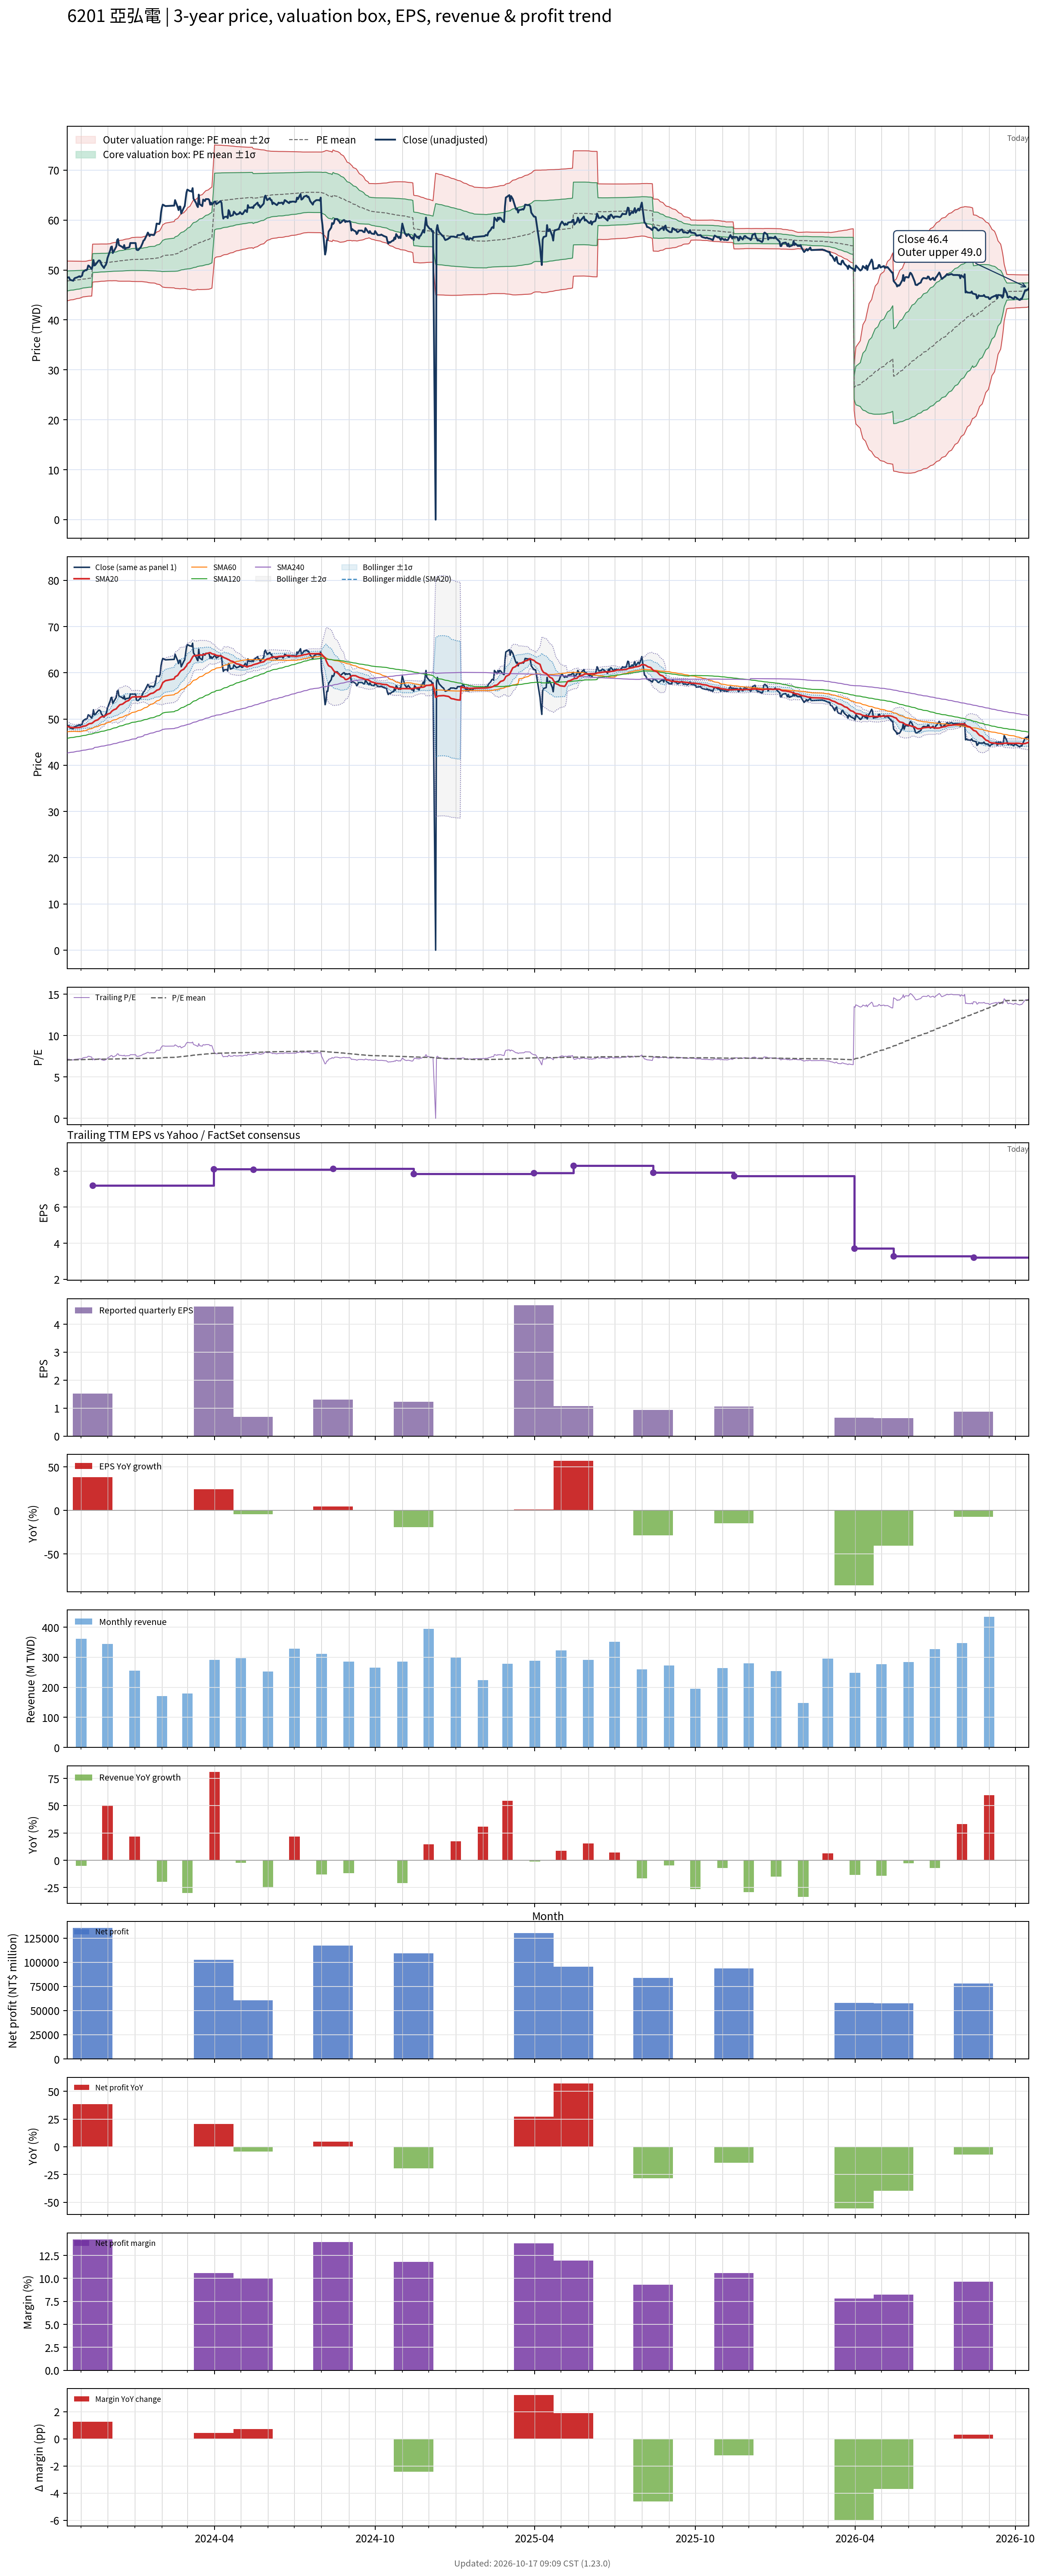

Source data for this figure (header and first rows):
# chart-version: skill-stock-dynamic-val…
date, close, available_date, period_end, eps, ttm_eps, pe, pe_mean, pe_std, price_m2, price_m1, price_mean, price_p1, price_p2, forward_eps, forward_pe, forward_pe_mean, forward_pe_std, forward_price_m2, forward_price_m1, forward_price_mean, forward_price_p1, forward_price_p2, sma20
2023-10-16, 48.5, 2023-08-14, 2023-06-30, 1.25, 6.78, 7.153, 7.051, 0.2944, 43.81, 45.81, 47.8, 49.8, 51.8, , , , , , , , , , 48.38
2023-10-17, 48.5, 2023-08-14, 2023-06-30, 1.25, 6.78, 7.153, 7.055, 0.2926, 43.86, 45.85, 47.83, 49.81, 51.8, , , , , , , , , , 48.33
2023-10-18, 48.55, 2023-08-14, 2023-06-30, 1.25, 6.78, 7.161, 7.059, 0.2907, 43.92, 45.89, 47.86, 49.83, 51.8, , , , , , , , , , 48.31
2023-10-19, 48.15, 2023-08-14, 2023-06-30, 1.25, 6.78, 7.102, 7.062, 0.2882, 43.97, 45.93, 47.88, 49.84, 51.79, , , , , , , , , , 48.26
2023-10-20, 48, 2023-08-14, 2023-06-30, 1.25, 6.78, 7.08, 7.066, 0.2864, 44.02, 45.96, 47.9, 49.85, 51.79, , , , , , , , , , 48.2
2023-10-23, 47.85, 2023-08-14, 2023-06-30, 1.25, 6.78, 7.058, 7.068, 0.2847, 44.06, 45.99, 47.92, 49.85, 51.78, , , , , , , , , , 48.15
2023-10-24, 48.25, 2023-08-14, 2023-06-30, 1.25, 6.78, 7.117, 7.072, 0.2826, 44.12, 46.03, 47.95, 49.86, 51.78, , , , , , , , , , 48.13
2023-10-25, 48.4, 2023-08-14, 2023-06-30, 1.25, 6.78, 7.139, 7.075, 0.2806, 44.17, 46.07, 47.97, 49.87, 51.78, , , , , , , , , , 48.13
2023-10-26, 48.45, 2023-08-14, 2023-06-30, 1.25, 6.78, 7.146, 7.079, 0.2786, 44.22, 46.11, 48, 49.89, 51.77, , , , , , , , , , 48.13
2023-10-27, 48.5, 2023-08-14, 2023-06-30, 1.25, 6.78, 7.153, 7.083, 0.2765, 44.27, 46.15, 48.02, 49.9, 51.77, , , , , , , , , , 48.14
2023-10-30, 48.75, 2023-08-14, 2023-06-30, 1.25, 6.78, 7.19, 7.087, 0.2739, 44.34, 46.2, 48.05, 49.91, 51.77, , , , , , , , , , 48.17
2023-10-31, 48.6, 2023-08-14, 2023-06-30, 1.25, 6.78, 7.168, 7.092, 0.2709, 44.41, 46.24, 48.08, 49.92, 51.76, , , , , , , , , , 48.22
2023-11-01, 48.75, 2023-08-14, 2023-06-30, 1.25, 6.78, 7.19, 7.096, 0.2682, 44.48, 46.29, 48.11, 49.93, 51.75, , , , , , , , , , 48.27
2023-11-02, 48.85, 2023-08-14, 2023-06-30, 1.25, 6.78, 7.205, 7.101, 0.2653, 44.54, 46.34, 48.14, 49.94, 51.74, , , , , , , , , , 48.33
2023-11-03, 49.6, 2023-08-14, 2023-06-30, 1.25, 6.78, 7.316, 7.106, 0.2629, 44.62, 46.4, 48.18, 49.96, 51.74, , , , , , , , , , 48.43
2023-11-06, 50, 2023-08-14, 2023-06-30, 1.25, 6.78, 7.375, 7.112, 0.2608, 44.68, 46.45, 48.22, 49.99, 51.76, , , , , , , , , , 48.52
2023-11-07, 49.95, 2023-08-14, 2023-06-30, 1.25, 6.78, 7.367, 7.116, 0.2608, 44.71, 46.48, 48.25, 50.02, 51.78, , , , , , , , , , 48.61
2023-11-08, 50.2, 2023-08-14, 2023-06-30, 1.25, 6.78, 7.404, 7.12, 0.2615, 44.73, 46.5, 48.28, 50.05, 51.82, , , , , , , , , , 48.74
2023-11-09, 50.9, 2023-08-14, 2023-06-30, 1.25, 6.78, 7.507, 7.126, 0.2629, 44.75, 46.53, 48.31, 50.09, 51.88, , , , , , , , , , 48.87
2023-11-10, 50.8, 2023-08-14, 2023-06-30, 1.25, 6.78, 7.493, 7.13, 0.2642, 44.76, 46.55, 48.34, 50.14, 51.93, , , , , , , , , , 48.98
2023-11-13, 50.2, 2023-08-14, 2023-06-30, 1.25, 6.78, 7.404, 7.135, 0.2647, 44.78, 46.58, 48.37, 50.17, 51.96, , , , , , , , , , 49.06
2023-11-14, 50.8, 2023-11-14, 2023-09-30, 1.52, 7.2, 7.056, 7.136, 0.264, 47.58, 49.48, 51.38, 53.28, 55.18, , , , , , , , , , 49.18
2023-11-15, 52, 2023-11-14, 2023-09-30, 1.52, 7.2, 7.222, 7.138, 0.2635, 47.6, 49.5, 51.39, 53.29, 55.19, , , , , , , , , , 49.35
2023-11-16, 50.9, 2023-11-14, 2023-09-30, 1.52, 7.2, 7.069, 7.139, 0.2629, 47.62, 49.51, 51.4, 53.29, 55.19, , , , , , , , , , 49.49
2023-11-17, 51, 2023-11-14, 2023-09-30, 1.52, 7.2, 7.083, 7.14, 0.2623, 47.63, 49.52, 51.41, 53.3, 55.19, , , , , , , , , , 49.64
2023-11-20, 51.7, 2023-11-14, 2023-09-30, 1.52, 7.2, 7.181, 7.143, 0.2616, 47.66, 49.54, 51.43, 53.31, 55.19, , , , , , , , , , 49.83
2023-11-21, 51.9, 2023-11-14, 2023-09-30, 1.52, 7.2, 7.208, 7.145, 0.2609, 47.69, 49.56, 51.44, 53.32, 55.2, , , , , , , , , , 50.01
2023-11-22, 51.9, 2023-11-14, 2023-09-30, 1.52, 7.2, 7.208, 7.147, 0.2603, 47.71, 49.58, 51.46, 53.33, 55.21, , , , , , , , , , 50.19
2023-11-23, 51.7, 2023-11-14, 2023-09-30, 1.52, 7.2, 7.181, 7.149, 0.2597, 47.73, 49.6, 51.47, 53.34, 55.21, , , , , , , , , , 50.35
2023-11-24, 51.1, 2023-11-14, 2023-09-30, 1.52, 7.2, 7.097, 7.15, 0.2591, 47.75, 49.62, 51.48, 53.35, 55.21, , , , , , , , , , 50.48
2023-11-27, 50.4, 2023-11-14, 2023-09-30, 1.52, 7.2, 7, 7.151, 0.2587, 47.76, 49.62, 51.49, 53.35, 55.21, , , , , , , , , , 50.56
2023-11-28, 50.8, 2023-11-14, 2023-09-30, 1.52, 7.2, 7.056, 7.152, 0.258, 47.78, 49.64, 51.49, 53.35, 55.21, , , , , , , , , , 50.67
2023-11-29, 51, 2023-11-14, 2023-09-30, 1.52, 7.2, 7.083, 7.153, 0.2575, 47.79, 49.65, 51.5, 53.35, 55.21, , , , , , , , , , 50.78
2023-11-30, 51.5, 2023-11-14, 2023-09-30, 1.52, 7.2, 7.153, 7.154, 0.2568, 47.81, 49.66, 51.51, 53.36, 55.21, , , , , , , , , , 50.92
2023-12-01, 52.4, 2023-11-14, 2023-09-30, 1.52, 7.2, 7.278, 7.157, 0.2564, 47.84, 49.69, 51.53, 53.38, 55.22, , , , , , , , , , 51.06
2023-12-04, 53.9, 2023-11-14, 2023-09-30, 1.52, 7.2, 7.486, 7.162, 0.2575, 47.86, 49.71, 51.56, 53.42, 55.27, , , , , , , , , , 51.25
2023-12-05, 54.6, 2023-11-14, 2023-09-30, 1.52, 7.2, 7.583, 7.166, 0.2601, 47.85, 49.72, 51.6, 53.47, 55.34, , , , , , , , , , 51.48
2023-12-06, 54.7, 2023-11-14, 2023-09-30, 1.52, 7.2, 7.597, 7.171, 0.2628, 47.84, 49.74, 51.63, 53.52, 55.41, , , , , , , , , , 51.71
2023-12-07, 53.4, 2023-11-14, 2023-09-30, 1.52, 7.2, 7.417, 7.174, 0.2636, 47.85, 49.75, 51.65, 53.55, 55.45, , , , , , , , , , 51.84
2023-12-08, 53.7, 2023-11-14, 2023-09-30, 1.52, 7.2, 7.458, 7.177, 0.2647, 47.86, 49.77, 51.67, 53.58, 55.48, , , , , , , , , , 51.98
2023-12-11, 54.7, 2023-11-14, 2023-09-30, 1.52, 7.2, 7.597, 7.181, 0.2673, 47.86, 49.78, 51.7, 53.63, 55.55, , , , , , , , , , 52.2
2023-12-12, 56, 2023-11-14, 2023-09-30, 1.52, 7.2, 7.778, 7.187, 0.2726, 47.82, 49.78, 51.75, 53.71, 55.67, , , , , , , , , , 52.47
2023-12-13, 56.2, 2023-11-14, 2023-09-30, 1.52, 7.2, 7.806, 7.193, 0.2782, 47.78, 49.79, 51.79, 53.79, 55.8, , , , , , , , , , 52.67
2023-12-14, 55, 2023-11-14, 2023-09-30, 1.52, 7.2, 7.639, 7.197, 0.2811, 47.77, 49.8, 51.82, 53.84, 55.87, , , , , , , , , , 52.88
2023-12-15, 54.9, 2023-11-14, 2023-09-30, 1.52, 7.2, 7.625, 7.201, 0.2838, 47.76, 49.8, 51.85, 53.89, 55.93, , , , , , , , , , 53.08
2023-12-18, 54.6, 2023-11-14, 2023-09-30, 1.52, 7.2, 7.583, 7.204, 0.286, 47.75, 49.81, 51.87, 53.93, 55.99, , , , , , , , , , 53.22
2023-12-19, 54.4, 2023-11-14, 2023-09-30, 1.52, 7.2, 7.556, 7.208, 0.2876, 47.76, 49.83, 51.9, 53.97, 56.04, , , , , , , , , , 53.34
2023-12-20, 55, 2023-11-14, 2023-09-30, 1.52, 7.2, 7.639, 7.212, 0.2902, 47.75, 49.84, 51.93, 54.02, 56.11, , , , , , , , , , 53.5
2023-12-21, 54.2, 2023-11-14, 2023-09-30, 1.52, 7.2, 7.528, 7.216, 0.2914, 47.76, 49.86, 51.95, 54.05, 56.15, , , , , , , , , , 53.62
2023-12-22, 54.4, 2023-11-14, 2023-09-30, 1.52, 7.2, 7.556, 7.219, 0.293, 47.76, 49.87, 51.98, 54.09, 56.2, , , , , , , , , , 53.79
2023-12-25, 54.5, 2023-11-14, 2023-09-30, 1.52, 7.2, 7.569, 7.223, 0.2946, 47.76, 49.88, 52, 54.13, 56.25, , , , , , , , , , 53.99
2023-12-26, 54.6, 2023-11-14, 2023-09-30, 1.52, 7.2, 7.583, 7.226, 0.2964, 47.76, 49.9, 52.03, 54.16, 56.3, , , , , , , , , , 54.19
2023-12-27, 55.4, 2023-11-14, 2023-09-30, 1.52, 7.2, 7.694, 7.231, 0.2995, 47.75, 49.9, 52.06, 54.22, 56.37, , , , , , , , , , 54.41
2023-12-28, 55.4, 2023-11-14, 2023-09-30, 1.52, 7.2, 7.694, 7.235, 0.3024, 47.73, 49.91, 52.09, 54.27, 56.44, , , , , , , , , , 54.6
2023-12-29, 55.4, 2023-11-14, 2023-09-30, 1.52, 7.2, 7.694, 7.237, 0.3051, 47.72, 49.91, 52.11, 54.31, 56.5, , , , , , , , , , 54.75
2024-01-02, 55.4, 2023-11-14, 2023-09-30, 1.52, 7.2, 7.694, 7.24, 0.3074, 47.7, 49.91, 52.12, 54.34, 56.55, , , , , , , , , , 54.83
2024-01-03, 54.1, 2023-11-14, 2023-09-30, 1.52, 7.2, 7.514, 7.24, 0.3079, 47.69, 49.91, 52.13, 54.35, 56.56, , , , , , , , , , 54.8
2024-01-04, 54, 2023-11-14, 2023-09-30, 1.52, 7.2, 7.5, 7.24, 0.308, 47.69, 49.91, 52.13, 54.35, 56.57, , , , , , , , , , 54.77
2024-01-05, 54, 2023-11-14, 2023-09-30, 1.52, 7.2, 7.5, 7.24, 0.3081, 47.69, 49.91, 52.13, 54.35, 56.57, , , , , , , , , , 54.8
... 671 more rows
